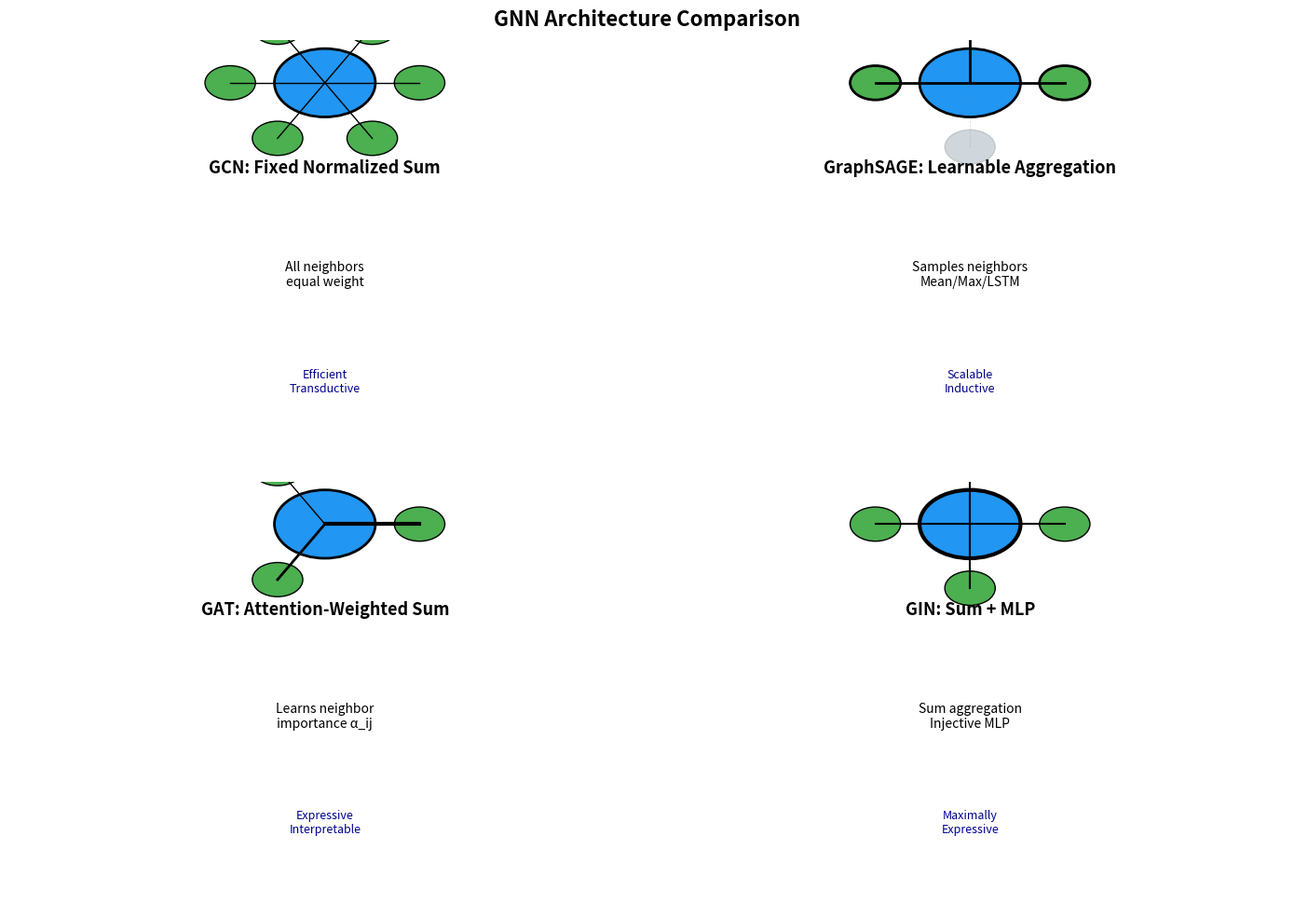

Write the Python code that produced this figure. (Note: this script raises an exception after producing the figure.)
import matplotlib.pyplot as plt
import matplotlib.patches as mpatches
import numpy as np

fig, axes = plt.subplots(2, 2, figsize=(14, 10))

# Simplified visual comparison
architectures = [
    ('GCN: Fixed Normalized Sum', 'All neighbors\nequal weight', 'Efficient\nTransductive'),
    ('GraphSAGE: Learnable Aggregation', 'Samples neighbors\nMean/Max/LSTM', 'Scalable\nInductive'),
    ('GAT: Attention-Weighted Sum', 'Learns neighbor\nimportance α_ij', 'Expressive\nInterpretable'),
    ('GIN: Sum + MLP', 'Sum aggregation\nInjective MLP', 'Maximally\nExpressive')
]

for idx, (ax, (title, agg, prop)) in enumerate(zip(axes.flat, architectures)):
    ax.text(0.5, 0.7, title, ha='center', va='center', fontsize=13, fontweight='bold')
    ax.text(0.5, 0.45, agg, ha='center', va='center', fontsize=10, style='italic')
    ax.text(0.5, 0.2, prop, ha='center', va='center', fontsize=9, color='darkblue')

    # Add visual representation
    if 'GCN' in title:
        circle = plt.Circle((0.5, 0.9), 0.08, color='#2196F3', ec='black', linewidth=2)
        ax.add_patch(circle)
        for angle in [0, 60, 120, 180, 240, 300]:
            x = 0.5 + 0.15 * np.cos(np.radians(angle))
            y = 0.9 + 0.15 * np.sin(np.radians(angle))
            small_circle = plt.Circle((x, y), 0.04, color='#4CAF50', ec='black')
            ax.add_patch(small_circle)
            ax.plot([0.5, x], [0.9, y], 'k-', linewidth=1)

    elif 'GraphSAGE' in title:
        circle = plt.Circle((0.5, 0.9), 0.08, color='#2196F3', ec='black', linewidth=2)
        ax.add_patch(circle)
        # Show sampling (only some neighbors)
        for i, angle in enumerate([0, 90, 180]):
            x = 0.5 + 0.15 * np.cos(np.radians(angle))
            y = 0.9 + 0.15 * np.sin(np.radians(angle))
            small_circle = plt.Circle((x, y), 0.04, color='#4CAF50', ec='black', linewidth=2)
            ax.add_patch(small_circle)
            ax.plot([0.5, x], [0.9, y], 'k-', linewidth=2)
        # Faded unsampled neighbors
        for angle in [270]:
            x = 0.5 + 0.15 * np.cos(np.radians(angle))
            y = 0.9 + 0.15 * np.sin(np.radians(angle))
            small_circle = plt.Circle((x, y), 0.04, color='#607D8B', ec='gray', alpha=0.3)
            ax.add_patch(small_circle)
            ax.plot([0.5, x], [0.9, y], 'gray', linewidth=0.5, linestyle='--', alpha=0.3)

    elif 'GAT' in title:
        circle = plt.Circle((0.5, 0.9), 0.08, color='#2196F3', ec='black', linewidth=2)
        ax.add_patch(circle)
        # Variable edge thickness (attention)
        attentions = [3, 1, 2]
        for i, angle in enumerate([0, 120, 240]):
            x = 0.5 + 0.15 * np.cos(np.radians(angle))
            y = 0.9 + 0.15 * np.sin(np.radians(angle))
            small_circle = plt.Circle((x, y), 0.04, color='#4CAF50', ec='black')
            ax.add_patch(small_circle)
            ax.plot([0.5, x], [0.9, y], 'k-', linewidth=attentions[i])

    elif 'GIN' in title:
        circle = plt.Circle((0.5, 0.9), 0.08, color='#2196F3', ec='black', linewidth=3)
        ax.add_patch(circle)
        for angle in [0, 90, 180, 270]:
            x = 0.5 + 0.15 * np.cos(np.radians(angle))
            y = 0.9 + 0.15 * np.sin(np.radians(angle))
            small_circle = plt.Circle((x, y), 0.04, color='#4CAF50', ec='black')
            ax.add_patch(small_circle)
            ax.plot([0.5, x], [0.9, y], 'k-', linewidth=1.5)

    ax.set_xlim(0, 1)
    ax.set_ylim(0, 1)
    ax.axis('off')

plt.suptitle('GNN Architecture Comparison', fontsize=16, fontweight='bold')
plt.tight_layout()
plt.savefig('/home/chirag/ds-book/book/course-20/ch57/diagrams/architecture_comparison.png',
            dpi=150, bbox_inches='tight', facecolor='white')
plt.close()

print("Architecture comparison diagram created")
